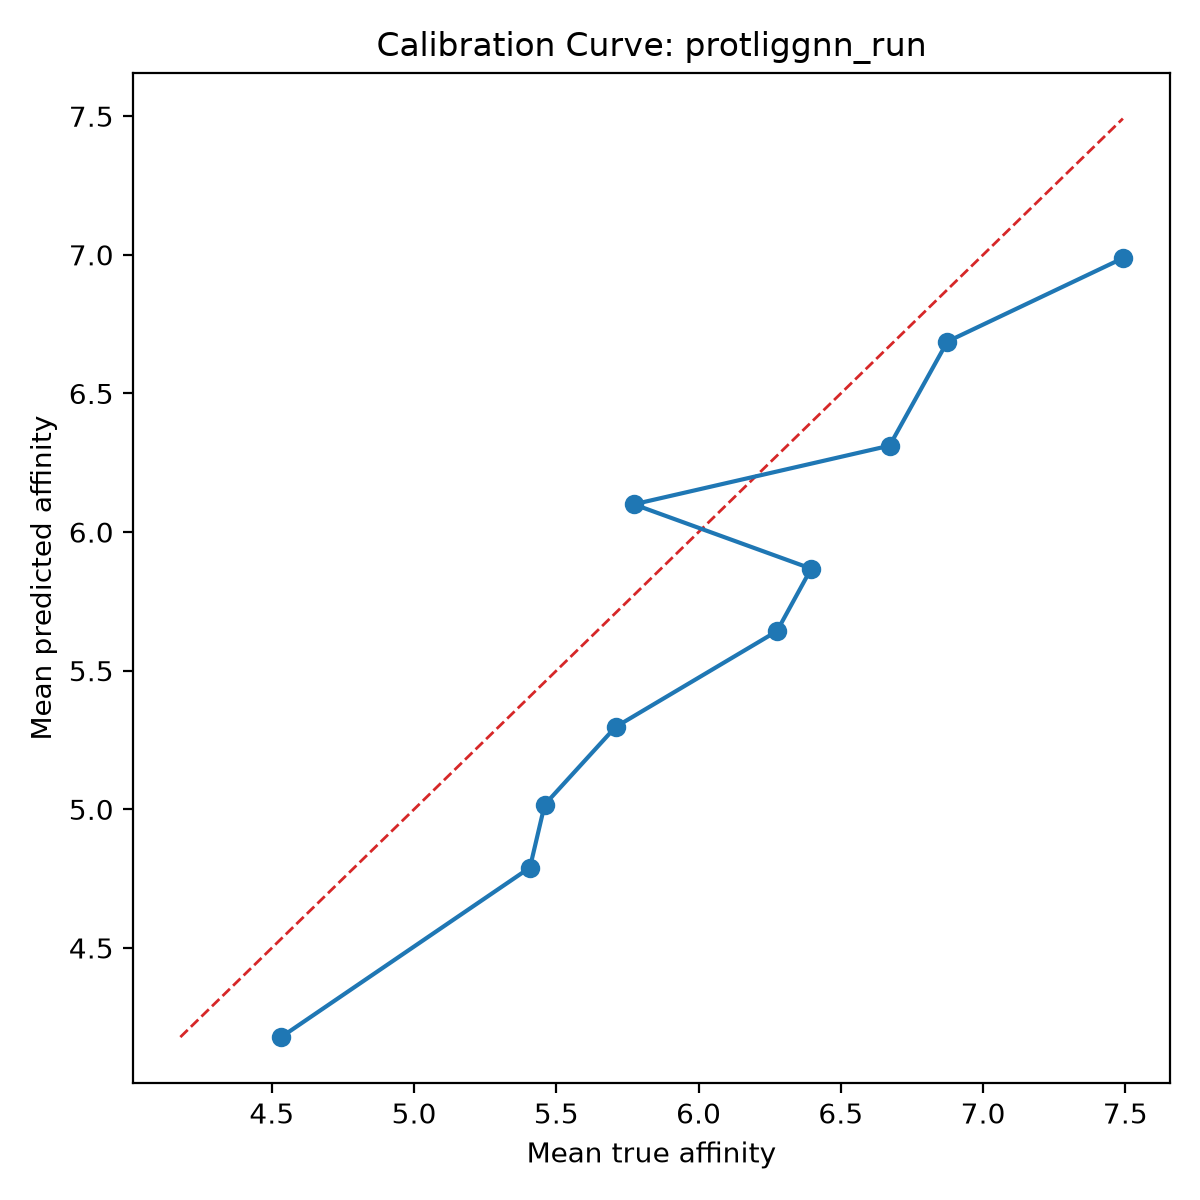

The data file committed next to this chart (first rows):
bin, count, mean_prediction, mean_true, calibration_error
1, 10, 4.179, 4.533, -0.3544
2, 10, 4.79, 5.407, -0.6175
3, 10, 5.017, 5.459, -0.4421
4, 10, 5.297, 5.708, -0.4112
5, 10, 5.643, 6.275, -0.6329
6, 10, 5.868, 6.396, -0.5278
7, 10, 6.1, 5.772, 0.3278
8, 10, 6.312, 6.671, -0.3597
9, 10, 6.687, 6.874, -0.1874
10, 10, 6.988, 7.491, -0.5035
